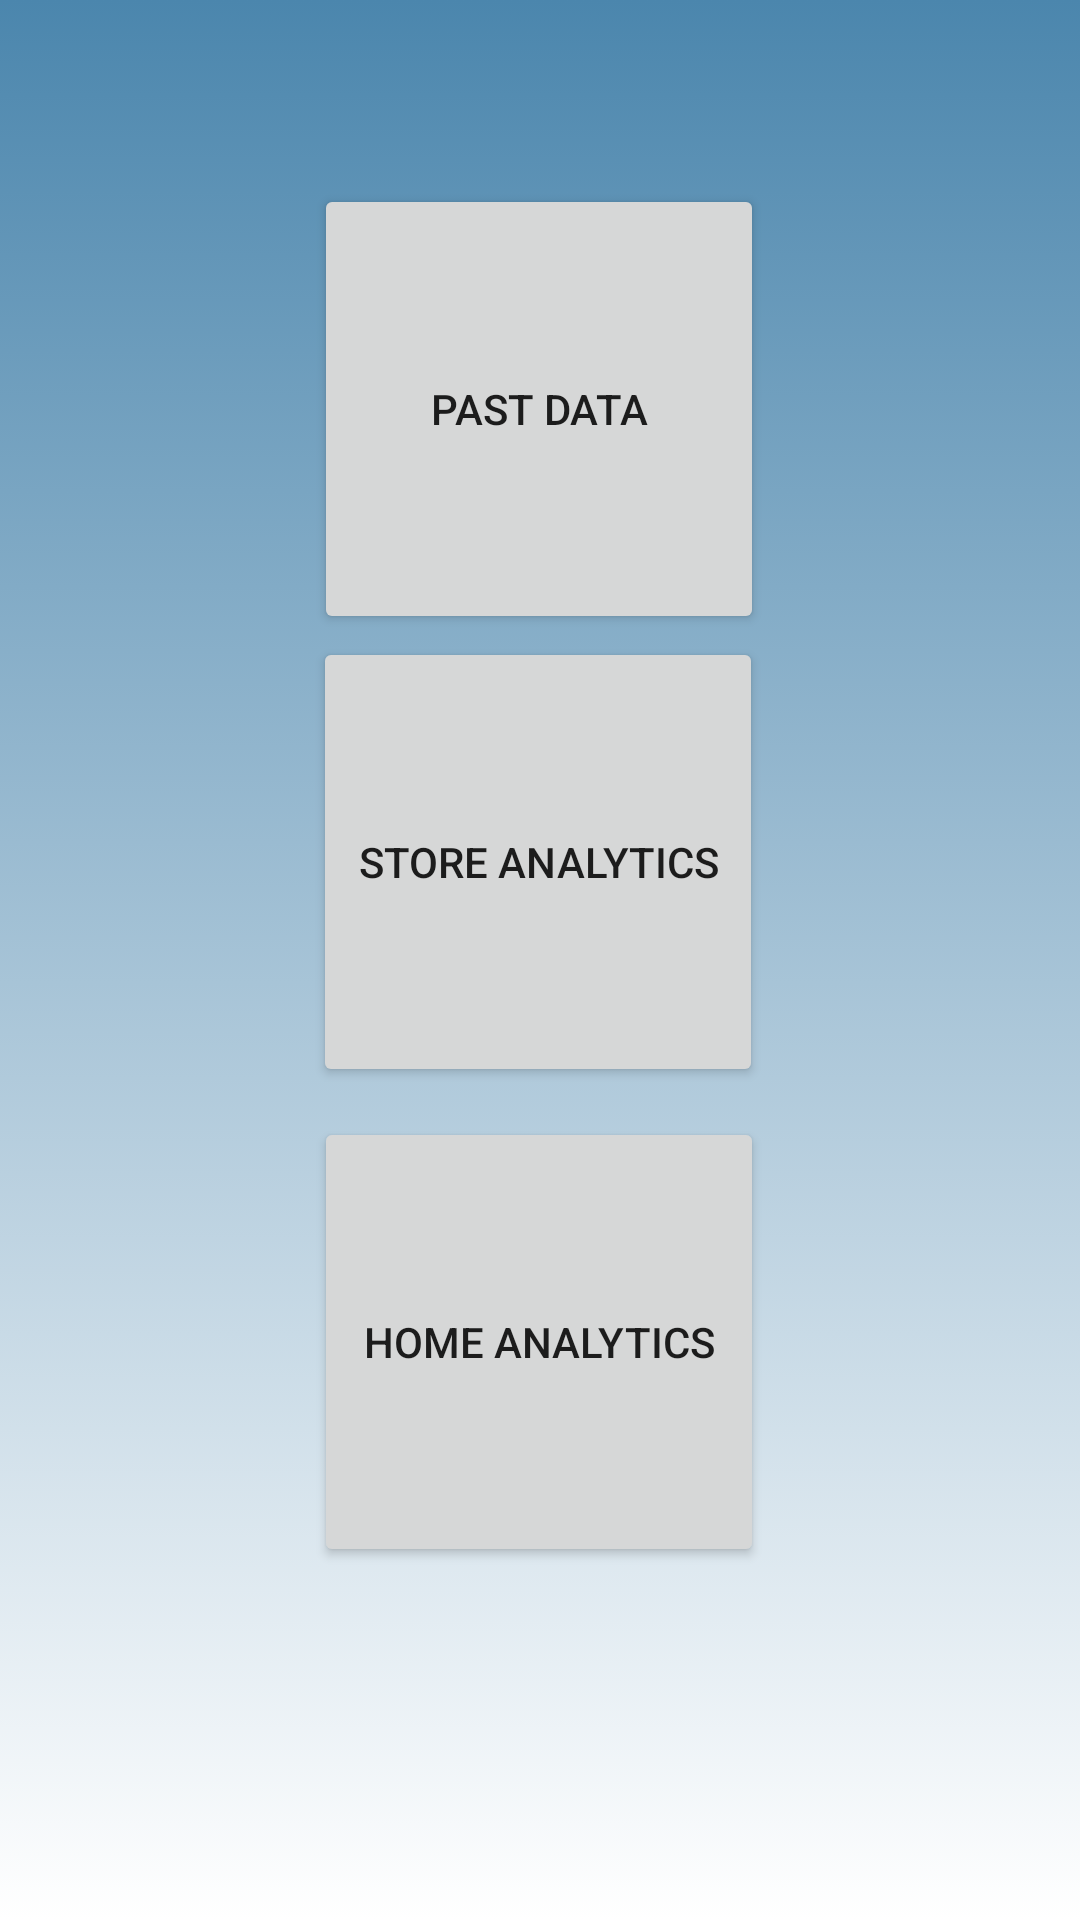

Produce the Android XML layout that renders to this screen, including the resource entries it uses.
<!-- AndroidManifest.xml: application theme Theme.390CC -->
<!-- res/layout/activity_analytics_options.xml -->
<?xml version="1.0" encoding="utf-8"?>
<androidx.constraintlayout.widget.ConstraintLayout xmlns:android="http://schemas.android.com/apk/res/android"
    xmlns:app="http://schemas.android.com/apk/res-auto"
    xmlns:tools="http://schemas.android.com/tools"
    android:id="@+id/lay"
    android:layout_width="match_parent"
    android:layout_height="match_parent"
    android:background="@drawable/background_cool"
    tools:context=".analytics_options">

    <Button
        android:id="@+id/buttonPastData"
        android:layout_width="150dp"
        android:layout_height="150dp"
        android:text="Past Data"
        app:layout_constraintBottom_toBottomOf="parent"
        app:layout_constraintEnd_toEndOf="parent"
        app:layout_constraintHorizontal_bias="0.498"
        app:layout_constraintStart_toStartOf="parent"
        app:layout_constraintTop_toTopOf="parent"
        app:layout_constraintVertical_bias="0.125" />

    <Button
        android:id="@+id/buttonShop"
        android:layout_width="150dp"
        android:layout_height="150dp"
        android:text="Store analytics"
        app:layout_constraintBottom_toBottomOf="parent"
        app:layout_constraintEnd_toEndOf="parent"
        app:layout_constraintHorizontal_bias="0.497"
        app:layout_constraintStart_toStartOf="parent"
        app:layout_constraintTop_toTopOf="parent"
        app:layout_constraintVertical_bias="0.433" />

    <Button
        android:id="@+id/buttonHome"
        android:layout_width="150dp"
        android:layout_height="150dp"
        android:text="Home analytics"
        app:layout_constraintBottom_toBottomOf="parent"
        app:layout_constraintEnd_toEndOf="parent"
        app:layout_constraintHorizontal_bias="0.498"
        app:layout_constraintStart_toStartOf="parent"
        app:layout_constraintTop_toTopOf="parent"
        app:layout_constraintVertical_bias="0.76" />
</androidx.constraintlayout.widget.ConstraintLayout>
<!-- resources referenced by this layout -->
<resources>
  <!-- drawable background_cool (drawable-v24) -->
  <?xml version="1.0" encoding="utf-8"?>
  
  <selector xmlns:android="http://schemas.android.com/apk/res/android">
      <item>
          <shape>
              <gradient
                  android:angle="165"
                  android:startColor="@color/lightBlue"
                  android:endColor="@color/white"
                  android:type="linear"/>
  
          </shape>
      </item>
  </selector>
  <style name="Theme.390CC" parent="Theme.MaterialComponents.DayNight.DarkActionBar">
          
          <item name="colorPrimary">@android:color/black</item>
          <item name="colorPrimaryVariant">@color/black</item>
          <item name="colorOnPrimary">@color/white</item>
          
          <item name="colorSecondary">@color/teal_200</item>
          <item name="colorSecondaryVariant">@color/teal_700</item>
          <item name="colorOnSecondary">@color/black</item>
          
          <item name="android:statusBarColor" tools:targetApi="l">?attr/colorPrimaryVariant</item>
          
      </style>
  <color name="lightBlue">#4B86AD</color>
  <color name="white">#FFFFFFFF</color>
  <color name="black">#FF000000</color>
  <color name="teal_200">#FF03DAC5</color>
  <color name="teal_700">#FF018786</color>
</resources>
